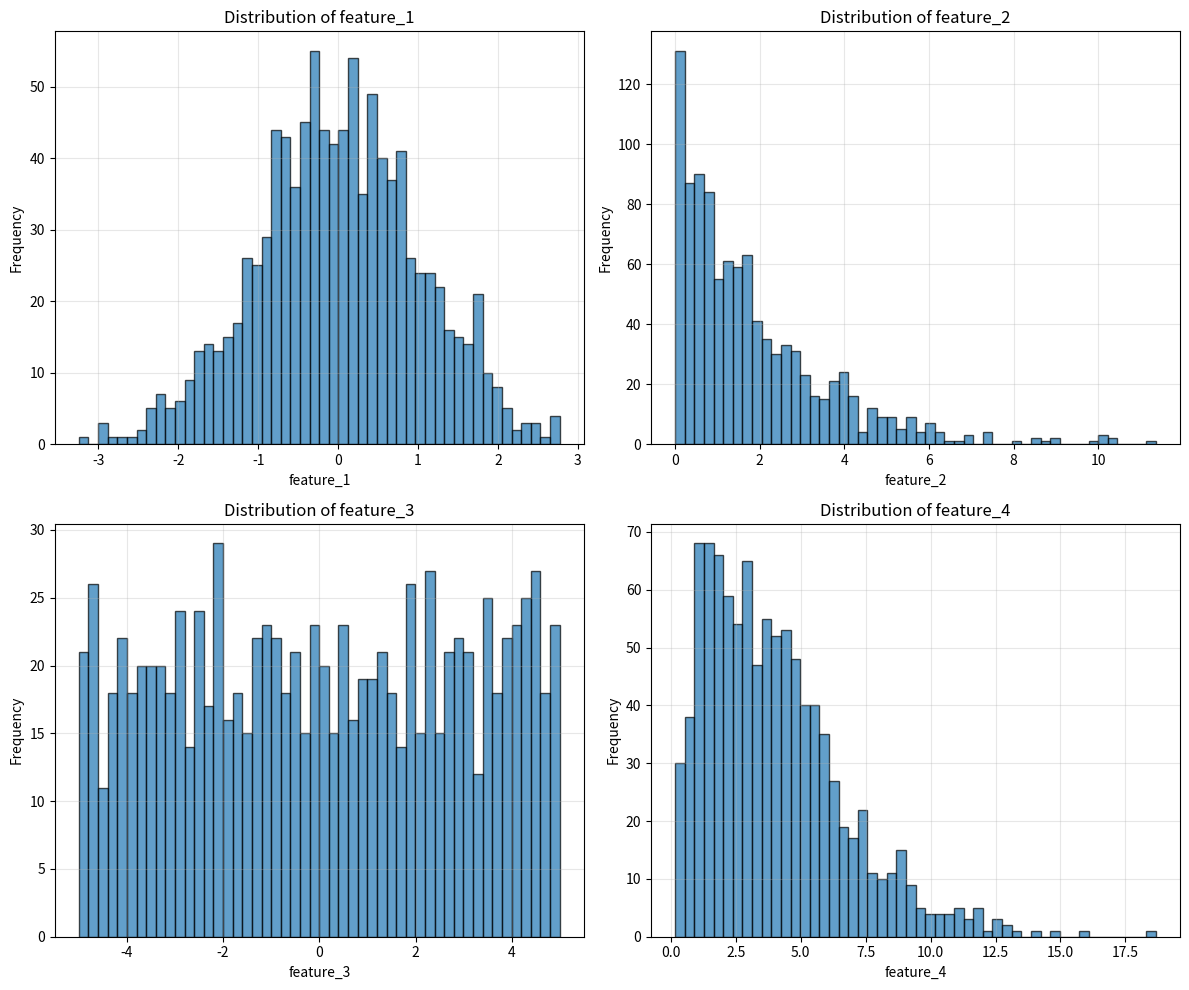
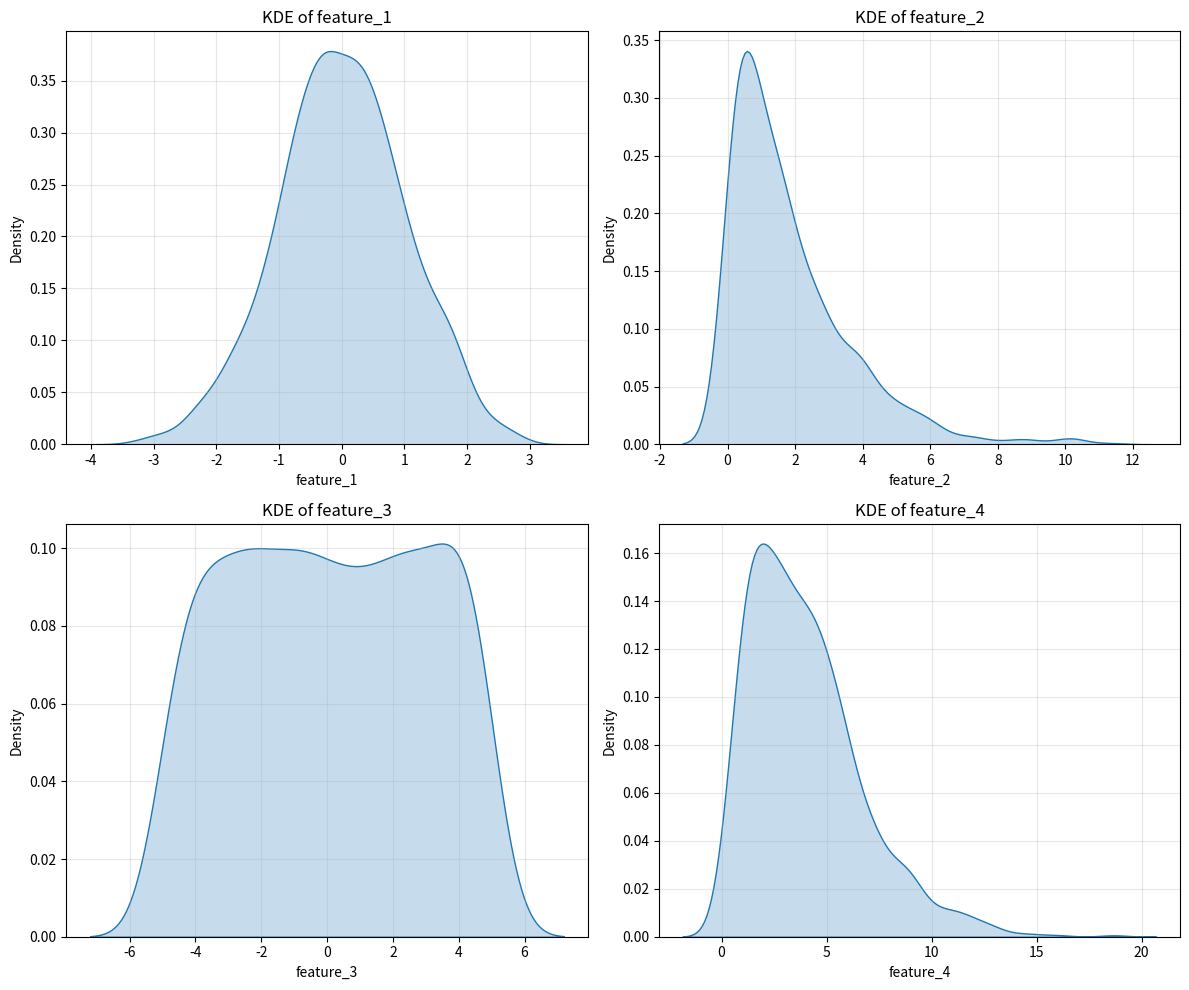
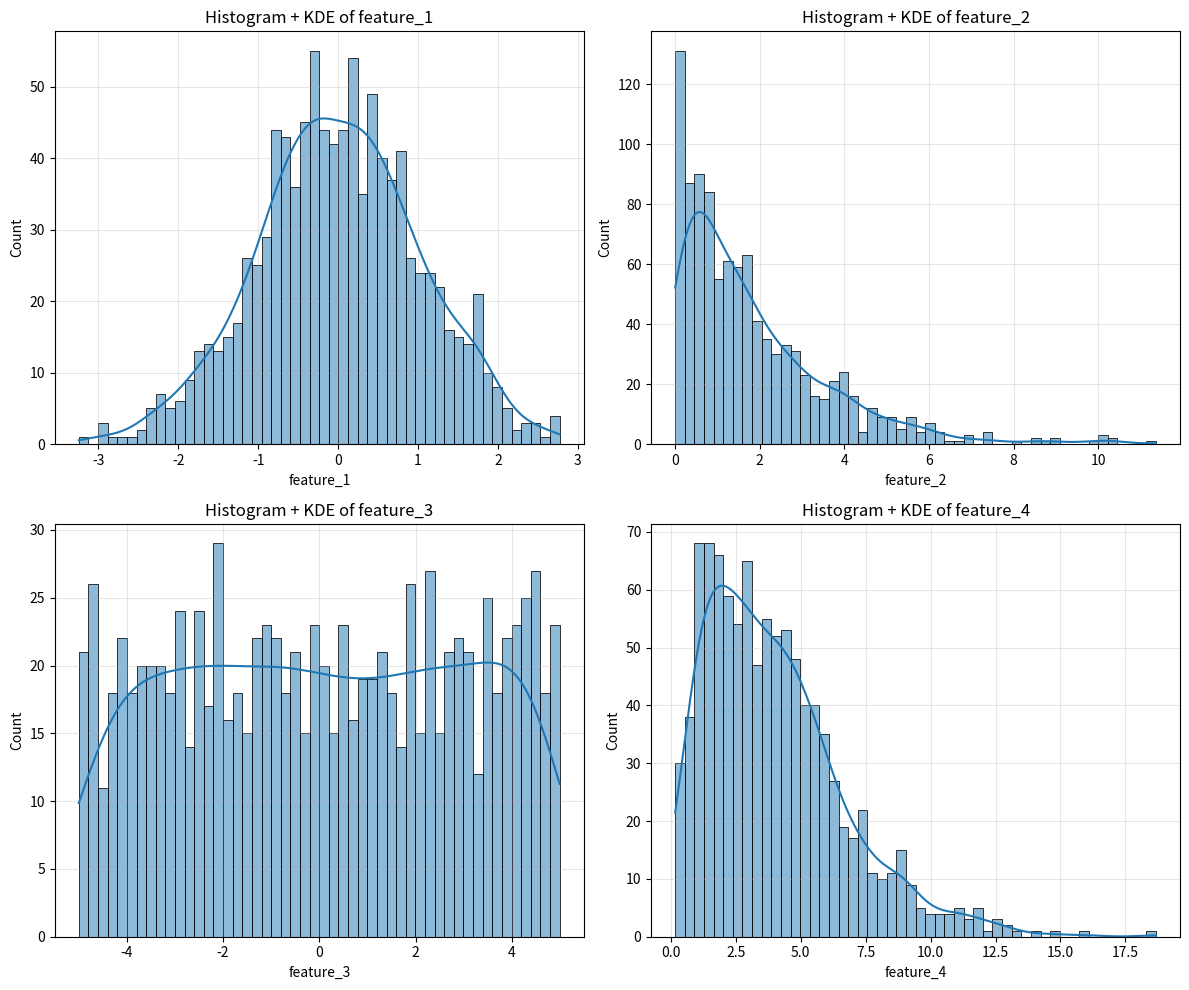
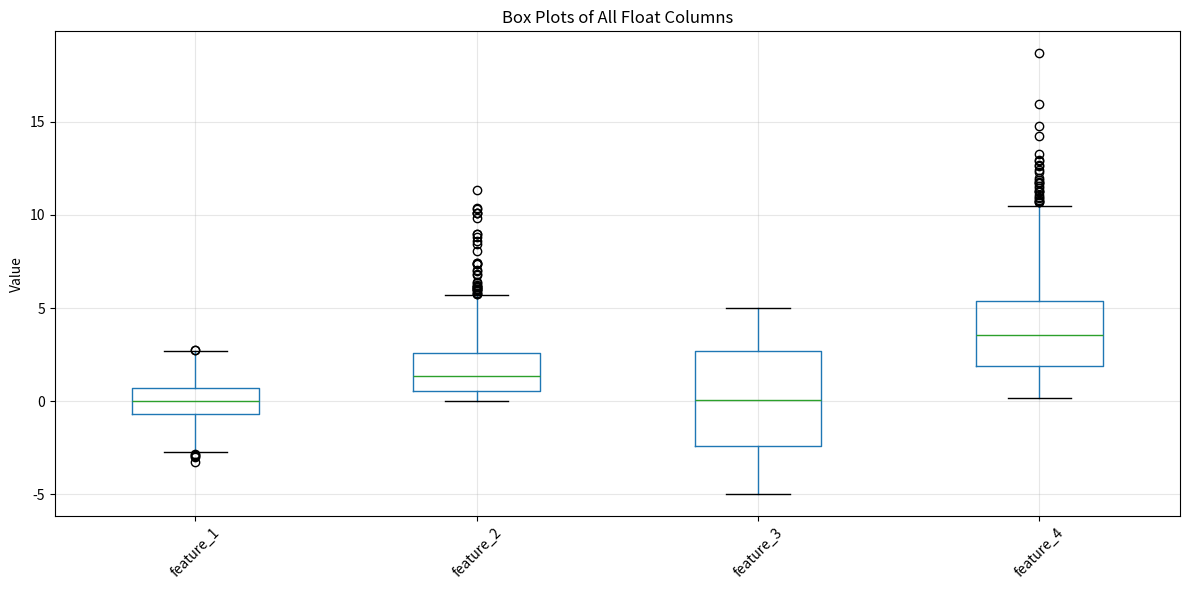
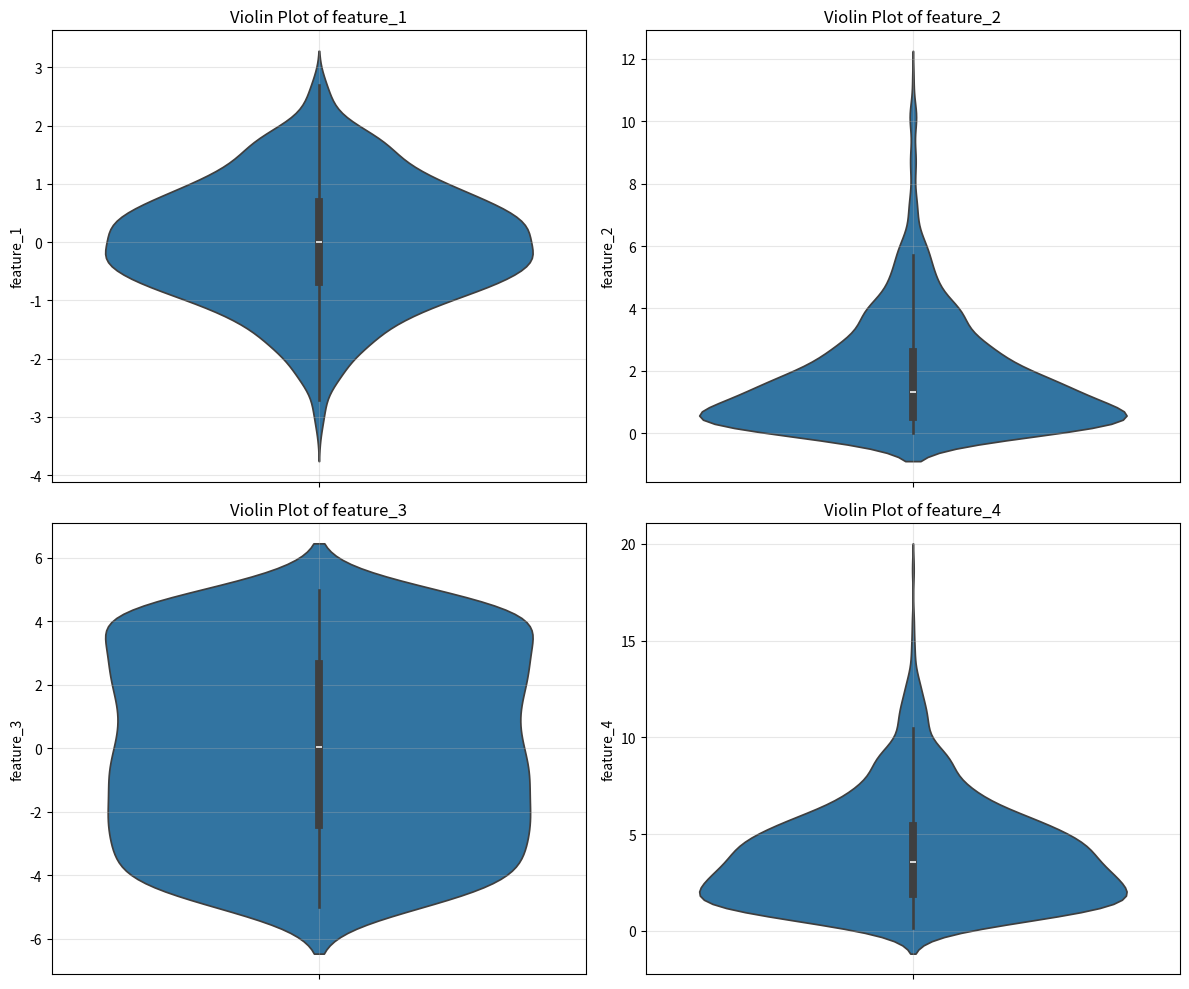
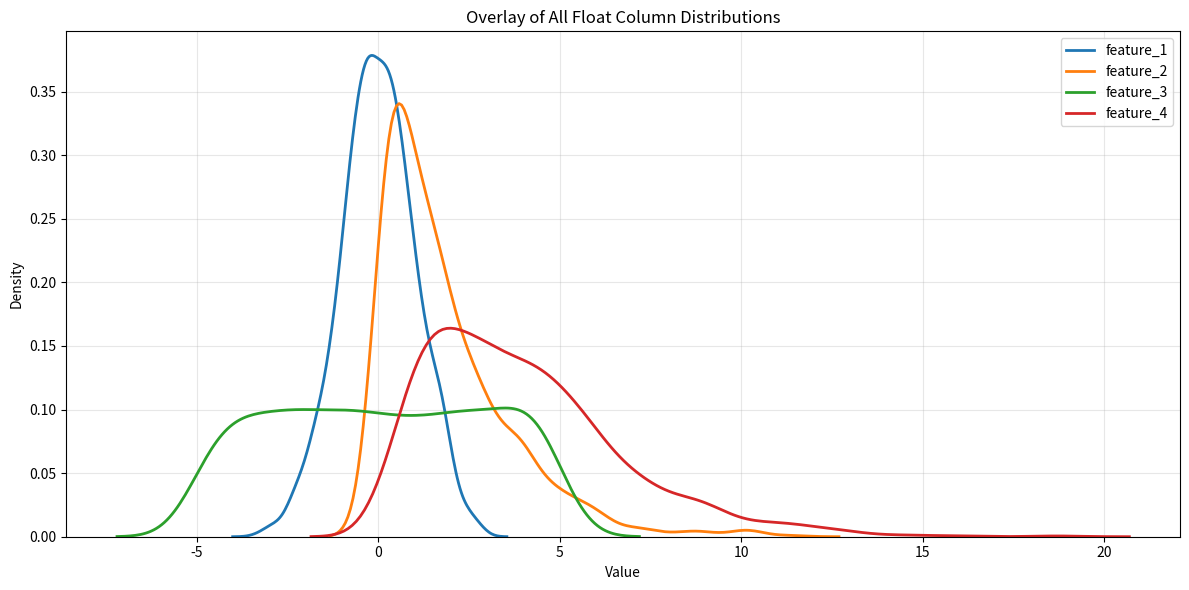

Here is the Python script that generated these plots, in order:
# notebook visualized distribution for multiple float-type columns
import pandas as pd
import numpy as np
import matplotlib.pyplot as plt
import seaborn as sns


df = pd.DataFrame({
    'feature_1': np.random.normal(0, 1, 1000),
    'feature_2': np.random.exponential(2, 1000),
    'feature_3': np.random.uniform(-5, 5, 1000),
    'feature_4': np.random.gamma(2, 2, 1000),
    'category': np.random.choice(['A', 'B'], 1000)  # non-float column
}) 

# Select only int or float columns
numerical_cols = df.select_dtypes(include=['float64', 'float32', "int32", "int64"]).columns.tolist()
print(f"Numerical columns: {numerical_cols}")

# Method 1: Histograms in subplots
fig, axes = plt.subplots(2, 2, figsize=(12, 10))
axes = axes.ravel()

for idx, col in enumerate(numerical_cols):
    axes[idx].hist(df[col], bins=50, edgecolor='black', alpha=0.7)
    axes[idx].set_title(f'Distribution of {col}')
    axes[idx].set_xlabel(col)
    axes[idx].set_ylabel('Frequency')
    axes[idx].grid(alpha=0.3)

plt.tight_layout()
plt.show()

# Method 2: KDE plots with seaborn
fig, axes = plt.subplots(2, 2, figsize=(12, 10))
axes = axes.ravel()

for idx, col in enumerate(numerical_cols):
    sns.kdeplot(data=df, x=col, fill=True, ax=axes[idx])
    axes[idx].set_title(f'KDE of {col}')
    axes[idx].grid(alpha=0.3)

plt.tight_layout()
plt.show()

# Method 3: Combined histogram + KDE
fig, axes = plt.subplots(2, 2, figsize=(12, 10))
axes = axes.ravel()

for idx, col in enumerate(numerical_cols):
    sns.histplot(data=df, x=col, kde=True, bins=50, ax=axes[idx])
    axes[idx].set_title(f'Histogram + KDE of {col}')
    axes[idx].grid(alpha=0.3)

plt.tight_layout()
plt.show()

# Method 4: Box plots (great for outlier detection)
fig, ax = plt.subplots(figsize=(12, 6))
df[numerical_cols].boxplot(ax=ax)
ax.set_title('Box Plots of All Float Columns')
ax.set_ylabel('Value')
plt.xticks(rotation=45)
plt.grid(alpha=0.3)
plt.tight_layout()
plt.show()

# Method 5: Violin plots
fig, axes = plt.subplots(2, 2, figsize=(12, 10))
axes = axes.ravel()

for idx, col in enumerate(numerical_cols):
    sns.violinplot(y=df[col], ax=axes[idx])
    axes[idx].set_title(f'Violin Plot of {col}')
    axes[idx].grid(alpha=0.3)

plt.tight_layout()
plt.show()

# Method 6: All distributions overlayed (useful for comparison)
plt.figure(figsize=(12, 6))
for col in numerical_cols:
    sns.kdeplot(data=df, x=col, label=col, fill=False, linewidth=2)
plt.title('Overlay of All Float Column Distributions')
plt.xlabel('Value')
plt.ylabel('Density')
plt.legend()
plt.grid(alpha=0.3)
plt.tight_layout()
plt.show()

# Bonus: Summary statistics
print("\nSummary Statistics:")
print(df[numerical_cols].describe())
